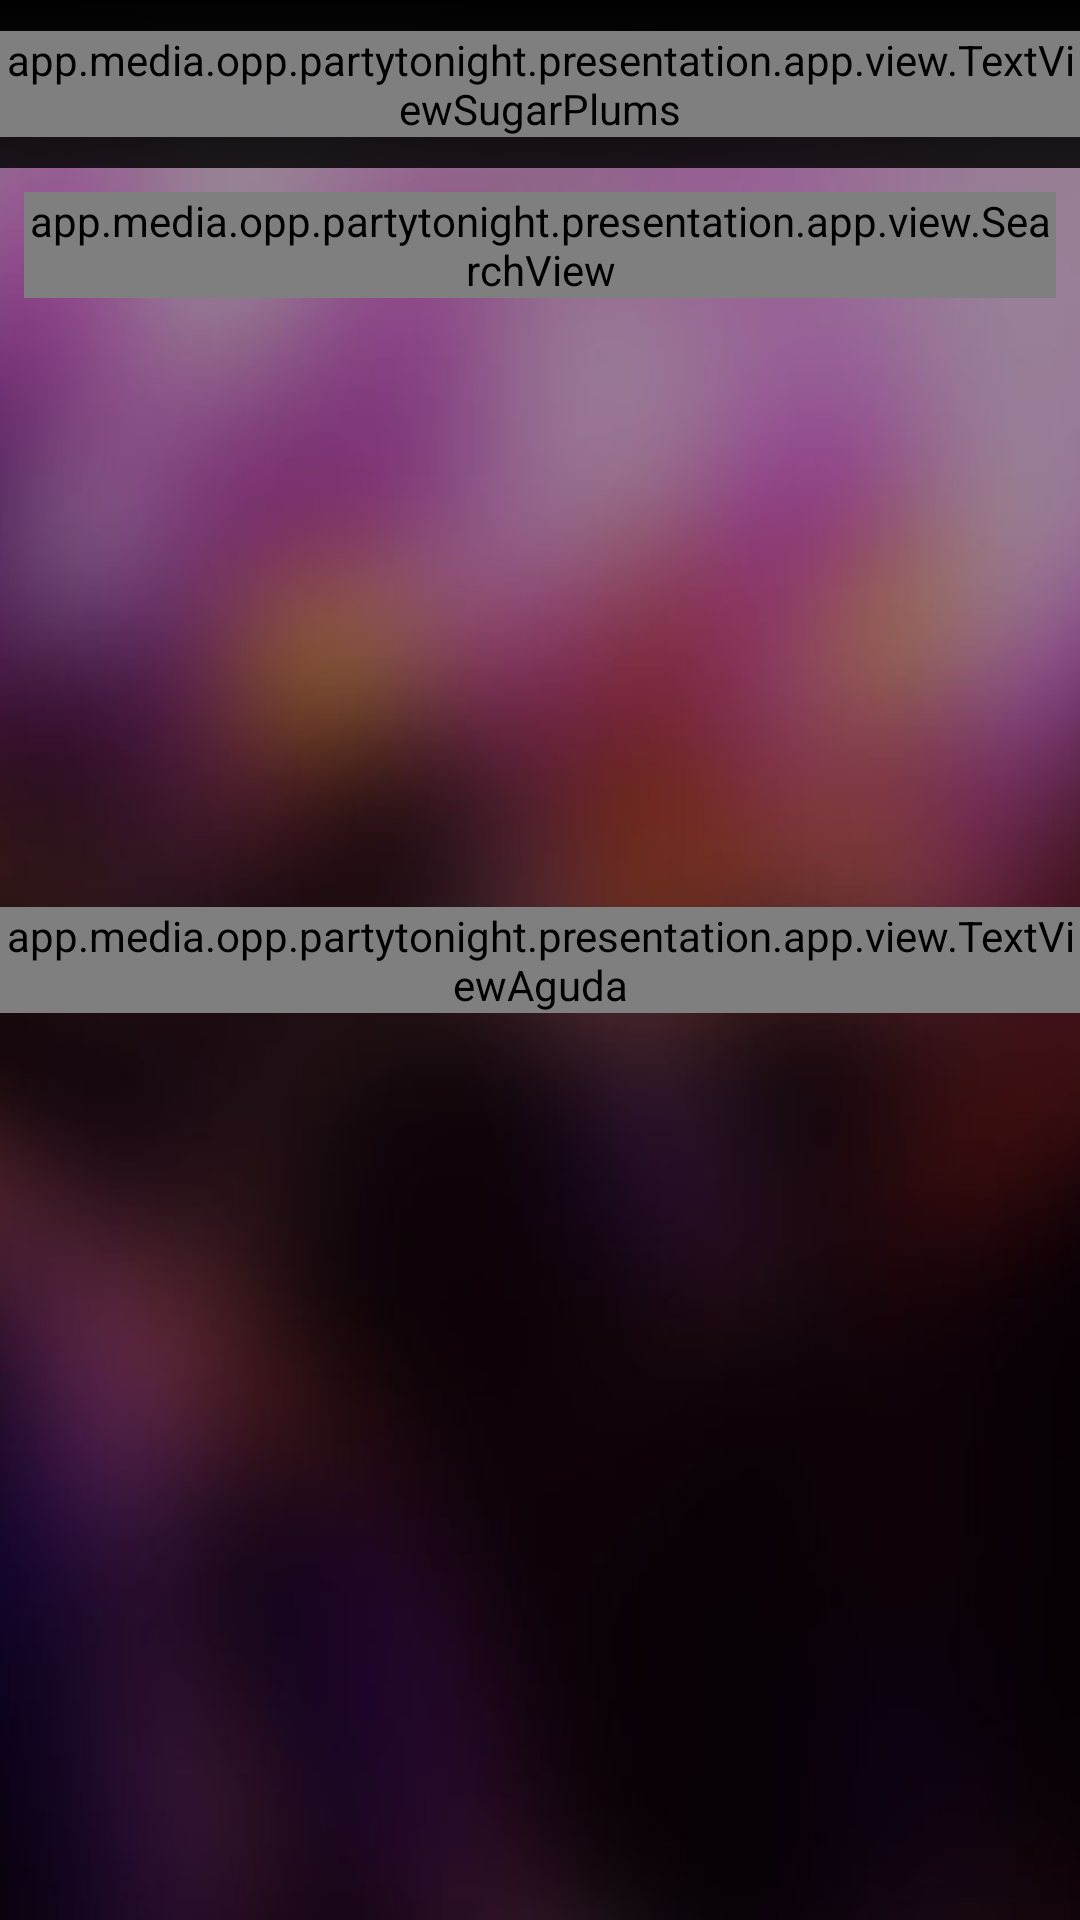

The Android layout XML behind this screen, and the referenced resources:
<!-- AndroidManifest.xml: application theme AppTheme -->
<!-- res/layout/activity_goer_find_venue.xml -->
<?xml version="1.0" encoding="utf-8"?>
<RelativeLayout xmlns:android="http://schemas.android.com/apk/res/android"
    xmlns:app="http://schemas.android.com/apk/res-auto"
    android:layout_width="match_parent"
    android:layout_height="match_parent">

    <include layout="@layout/background_blur" />

    <include
        android:id="@+id/toolbar"
        layout="@layout/toolbar_centered_sugar_plums" />

    <LinearLayout
        android:layout_width="match_parent"
        android:layout_height="match_parent"
        android:layout_below="@id/toolbar"
        android:animateLayoutChanges="true"
        android:focusableInTouchMode="true"
        android:orientation="vertical"
        android:paddingBottom="16dp"
        android:paddingLeft="8dp"
        android:paddingRight="8dp"
        android:paddingTop="8dp">

        <app.media.opp.partytonight.presentation.app.view.SearchView
            android:id="@+id/svVenue"
            android:layout_width="match_parent"
            android:layout_height="wrap_content"
            app:editTextHint="Zip code" />

        <android.support.v7.widget.RecyclerView
            android:id="@+id/rvEvents"
            android:layout_width="match_parent"
            android:layout_height="wrap_content"
            android:layout_marginTop="6dp" />

    </LinearLayout>

    <app.media.opp.partytonight.presentation.app.view.TextViewAguda
        android:id="@+id/tvEmptyList"
        android:layout_width="wrap_content"
        android:layout_height="wrap_content"
        android:layout_centerInParent="true"
        android:lineSpacingMultiplier="1.5"
        android:text="There is no any venue nearby \n Try to search another zip code"
        android:textAlignment="center"
        android:textColor="@color/colorTextHeader2"
        android:visibility="gone" />

    <app.media.opp.partytonight.presentation.app.view.TextViewAguda
        android:id="@+id/tvStartSearching"
        android:layout_width="wrap_content"
        android:layout_height="wrap_content"
        android:layout_centerInParent="true"
        android:lineSpacingMultiplier="1.5"
        android:text="Look for party by it's zip code"
        android:textAlignment="center"
        android:textColor="@color/colorTextHeader2"
        android:visibility="visible" />
</RelativeLayout>
<!-- res/layout/background_blur.xml (included above) -->
<?xml version="1.0" encoding="utf-8"?>
<ImageView xmlns:android="http://schemas.android.com/apk/res/android"
    android:layout_width="match_parent"
    android:layout_height="match_parent"
    android:layout_centerInParent="true"
    android:scaleType="centerCrop"
    android:src="@drawable/bg_blur" />
<!-- res/layout/toolbar_centered_sugar_plums.xml (included above) -->
<?xml version="1.0" encoding="utf-8"?>
<android.support.v7.widget.Toolbar xmlns:android="http://schemas.android.com/apk/res/android"
    xmlns:app="http://schemas.android.com/apk/res-auto"
    android:id="@+id/toolbar_top"
    android:layout_width="match_parent"
    android:layout_height="wrap_content"
    android:background="@drawable/toolbar_background"
    android:minHeight="?attr/actionBarSize"
    app:contentInsetLeft="0dp"
    app:contentInsetStart="0dp">

    <RelativeLayout
        android:id="@+id/search_edit_frame"
        android:layout_width="match_parent"
        android:layout_height="match_parent">

        <ImageButton
            android:id="@+id/button_back"
            android:layout_width="wrap_content"
            android:layout_height="wrap_content"
            android:layout_alignParentLeft="true"
            android:background="@null"
            android:src="@mipmap/ic_back" />

        <app.media.opp.partytonight.presentation.app.view.TextViewSugarPlums
            android:id="@+id/title"
            android:layout_width="wrap_content"
            android:layout_height="wrap_content"
            android:layout_centerInParent="true"
            android:text="Toolbar Title"
            android:textColor="#ffffff"
            android:textSize="22sp" />

        <ImageButton
            android:id="@+id/btnCart"
            android:layout_width="wrap_content"
            android:layout_height="wrap_content"
            android:layout_alignParentRight="true"
            android:background="@null"
            android:src="@mipmap/ic_cart"
            android:visibility="gone" />

    </RelativeLayout>

</android.support.v7.widget.Toolbar>
<!-- resources referenced by this layout -->
<resources>
  <color name="colorTextHeader2">#ffffff</color>
  <!-- drawable bg_blur: png bitmap (drawable-hdpi, 342888 bytes) -->
  <!-- drawable toolbar_background (drawable) -->
  <?xml version="1.0" encoding="utf-8"?>
  <shape xmlns:android="http://schemas.android.com/apk/res/android">
  
      
  
      <gradient
          android:angle="90"
          android:endColor="#000000"
          android:startColor="#d2000000" />
  
  </shape>
  <!-- mipmap ic_back: png bitmap (mipmap-hdpi, 188 bytes) -->
  <!-- mipmap ic_cart: png bitmap (mipmap-hdpi, 769 bytes) -->
  <style name="AppTheme" parent="Theme.AppCompat.Light.NoActionBar">
          <item name="colorPrimaryDark">#000000</item>
      </style>
</resources>
